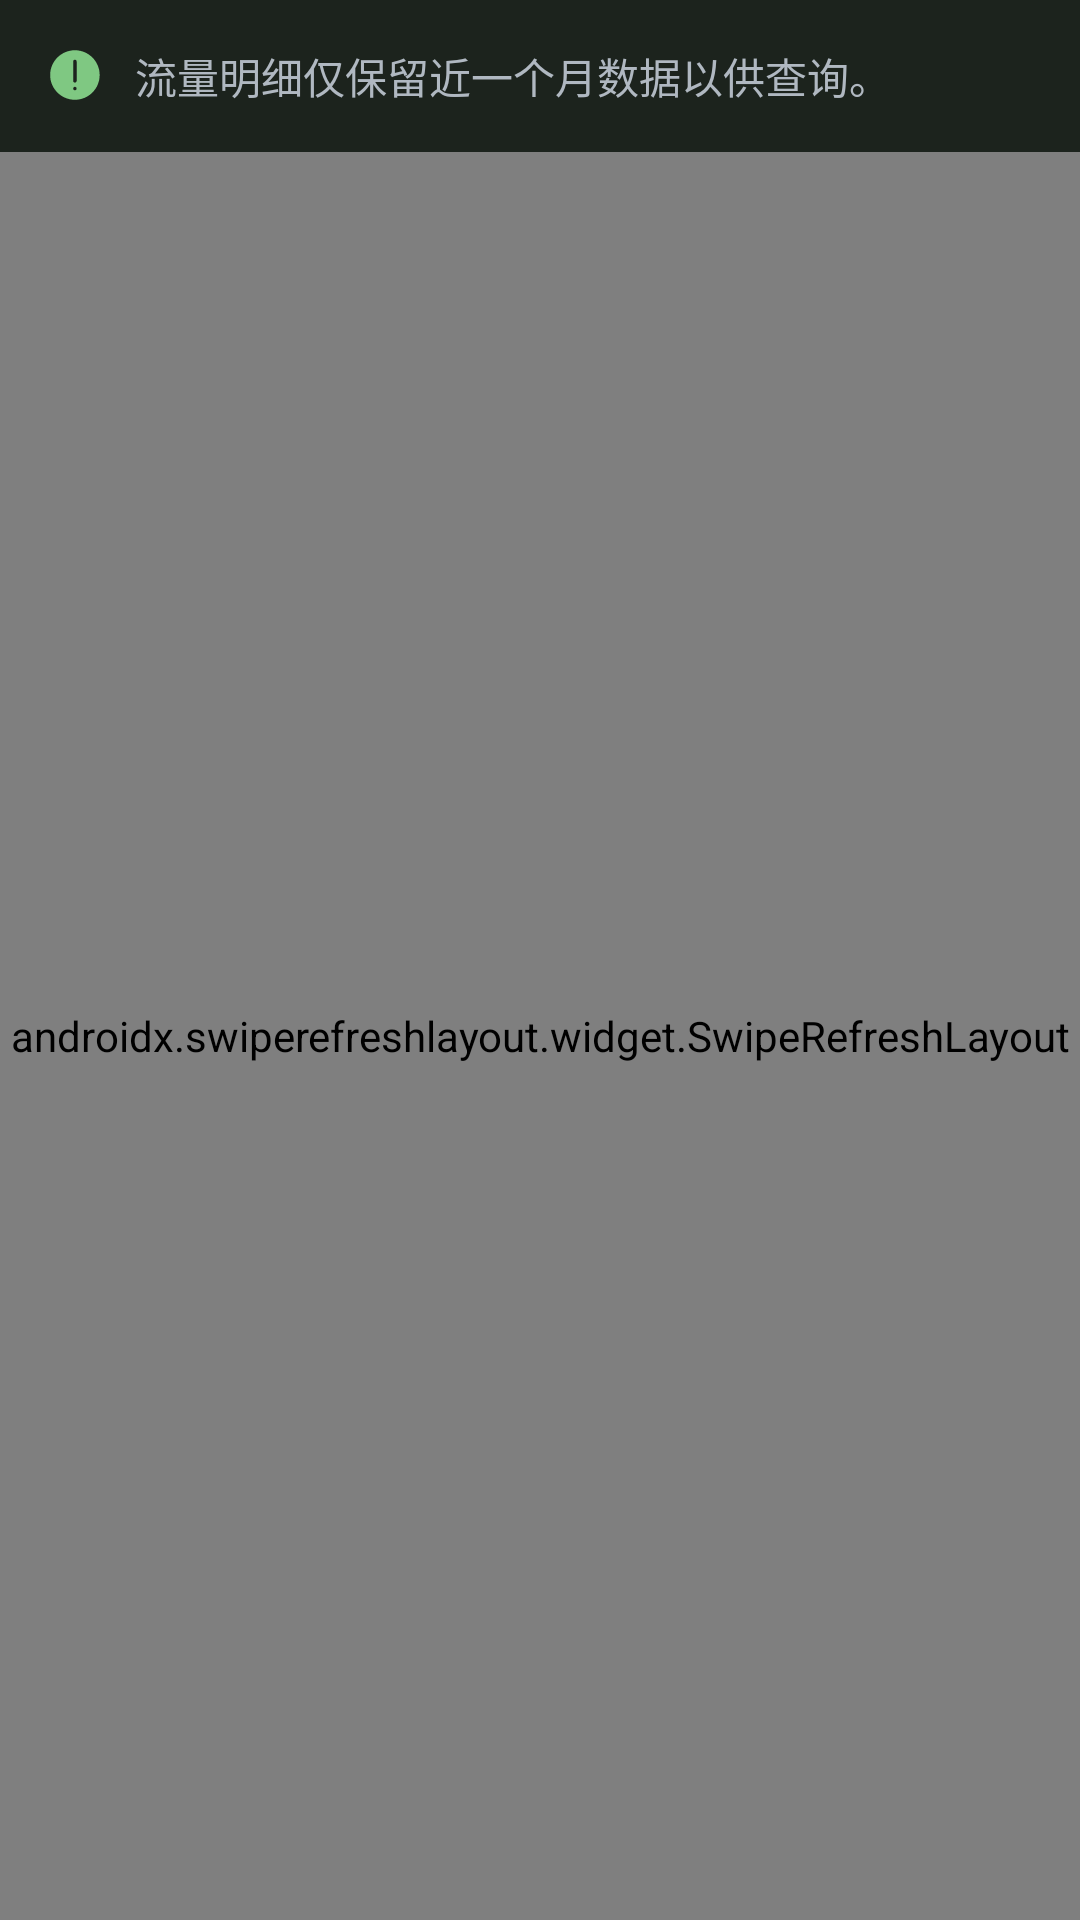

Write the Android layout XML for this screen, with the resource values it uses.
<!-- AndroidManifest.xml: activity theme BootstrapTheme -->
<!-- res/layout/activity_traffic_detail.xml -->
<?xml version="1.0" encoding="utf-8"?>
<LinearLayout xmlns:android="http://schemas.android.com/apk/res/android"
    android:layout_width="match_parent"
    android:layout_height="match_parent"
    android:background="@color/bg_primary"
    android:orientation="vertical">

    
    <FrameLayout
        android:id="@+id/top_bar"
        android:layout_width="match_parent"
        android:layout_height="@dimen/toolbar_height"
        android:orientation="vertical">
        <FrameLayout
            android:id="@+id/v_back"
            android:layout_width="wrap_content"
            android:layout_height="wrap_content"
            android:paddingStart="20dp"
            android:paddingTop="12dp"
            android:paddingEnd="24dp"
            android:paddingBottom="12dp">
            <ImageView
                android:layout_width="25dp"
                android:layout_height="wrap_content"
                android:layout_gravity="center_vertical"
                android:adjustViewBounds="true"
                android:src="@drawable/icon_back" />
        </FrameLayout>

        <TextView
            android:layout_width="wrap_content"
            android:layout_height="wrap_content"
            android:layout_gravity="center"
            android:text="流量明细"
            android:textColor="@color/white"
            android:textSize="18dp" />
    </FrameLayout>
    <FrameLayout
        android:layout_width="match_parent"
        android:background="@color/color_attention"
        android:padding="15dp"
        android:layout_height="wrap_content">
        <ImageView
            android:src="@drawable/attention"
            android:layout_width="20dp"
            android:layout_height="20dp" />
        <TextView
            android:layout_marginStart="30dp"
            android:layout_width="wrap_content"
            android:textSize="14dp"
            android:layout_height="wrap_content"
            android:text="流量明细仅保留近一个月数据以供查询。"
            android:textColor="@color/text_secondary" />
    </FrameLayout>
    
    <androidx.swiperefreshlayout.widget.SwipeRefreshLayout
        android:id="@+id/swipe_refresh"
        android:layout_width="match_parent"
        android:layout_height="match_parent">

        <FrameLayout
            android:layout_width="match_parent"
            android:layout_height="match_parent"
            android:padding="16dp">

            
            <TextView
                android:id="@+id/tv_empty"
                android:layout_width="match_parent"
                android:layout_height="match_parent"
                android:gravity="center"
                android:text="暂无流量明细"
                android:textColor="@color/text_secondary"
                android:textSize="14sp"
                android:visibility="gone" />

            
            <LinearLayout
                android:layout_width="match_parent"
                android:layout_height="match_parent"
                android:orientation="vertical">
                <LinearLayout
                    android:layout_width="match_parent"
                    android:layout_height="wrap_content"
                    android:orientation="horizontal">
                    <LinearLayout
                        android:layout_width="0dp"
                        android:layout_height="wrap_content"
                        android:layout_weight="3"
                        android:orientation="vertical">
                        <TextView
                            android:layout_width="wrap_content"
                            android:layout_height="wrap_content"
                            android:text="记录时间"
                            android:textColor="@color/white"
                            android:textSize="15dp" />
                    </LinearLayout>

                    <LinearLayout
                        android:layout_width="0dp"
                        android:layout_height="wrap_content"
                        android:layout_weight="2.4"
                        android:orientation="vertical">
                        <TextView
                            android:layout_width="wrap_content"
                            android:layout_height="wrap_content"
                            android:text="上传"
                            android:textColor="@color/white"
                            android:textSize="15dp" />
                    </LinearLayout>
                    <LinearLayout
                        android:layout_width="0dp"
                        android:layout_height="wrap_content"
                        android:layout_weight="2.4"
                        android:orientation="vertical">
                        <TextView
                            android:layout_width="wrap_content"
                            android:layout_height="wrap_content"
                            android:text="下载"
                            android:textColor="@color/white"
                            android:textSize="15dp" />
                    </LinearLayout>
                    <LinearLayout
                        android:layout_width="0dp"
                        android:layout_height="wrap_content"
                        android:layout_weight="3"
                        android:orientation="vertical">
                        <TextView
                            android:layout_width="wrap_content"
                            android:layout_height="wrap_content"
                            android:text="总计"
                            android:textColor="@color/white"
                            android:textSize="15dp" />
                    </LinearLayout>
                </LinearLayout>
                <androidx.recyclerview.widget.RecyclerView
                    android:id="@+id/rv_traffic_details"
                    android:layout_width="match_parent"
                    android:layout_height="match_parent" />
            </LinearLayout>

        </FrameLayout>

    </androidx.swiperefreshlayout.widget.SwipeRefreshLayout>

</LinearLayout>
<!-- resources referenced by this layout -->
<resources>
  <color name="bg_primary">#0F1419</color>
  <color name="color_attention">#1C231D</color>
  <color name="text_secondary">#B0B8C1</color>
  <color name="white">#FFFFFF</color>
  <!-- drawable attention (drawable) -->
  <vector xmlns:android="http://schemas.android.com/apk/res/android"
      android:width="64dp"
      android:height="64dp"
      android:viewportWidth="1024"
      android:viewportHeight="1024">
    <path
        android:pathData="M510.4,89.6C277,89.6 87.8,278.8 87.8,512.2S277,934.8 510.4,934.8 933,745.6 933,512.2 743.8,89.6 510.4,89.6zM480.9,281.3c0,-16.3 13.2,-29.6 29.6,-29.6 16.3,0 29.6,13.2 29.6,29.6v330.8c0,16.3 -13.2,29.6 -29.6,29.6 -16.3,0 -29.6,-13.2 -29.6,-29.6L480.9,281.3zM510.4,772.7c-16.3,0 -29.6,-13.2 -29.6,-29.6s13.2,-29.6 29.6,-29.6 29.6,13.2 29.6,29.6 -13.2,29.6 -29.6,29.6z"
        android:fillColor="#7FC882"/>
  </vector>
  <!-- drawable icon_back: png bitmap (drawable-xxhdpi, 1198 bytes) -->
  <style name="BootstrapTheme" parent="AppThemeLight" />
  <style name="AppThemeLight" parent="Theme.MaterialComponents.Light.NoActionBar">
          <item name="android:statusBarColor">@android:color/transparent</item>
          <item name="android:navigationBarColor">@android:color/transparent</item>
      </style>
</resources>
